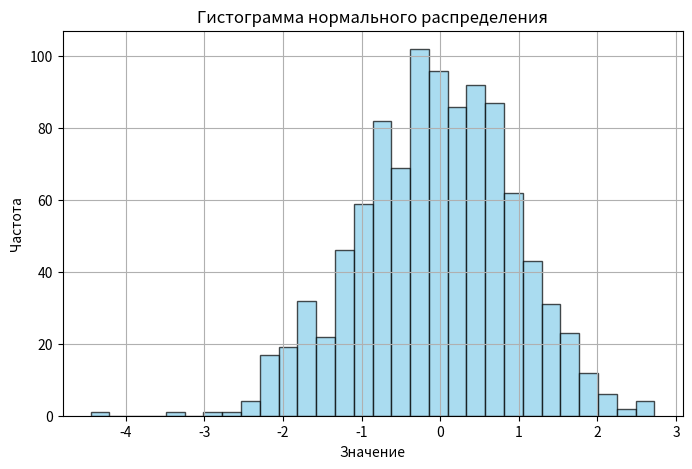

Write Python code to recreate this figure.
import numpy as np
import matplotlib.pyplot as plt

# Параметры нормального распределения
mean = 0       # Среднее значение
std_dev = 1    # Стандартное отклонение
num_samples = 1000  # Количество образцов

# Генерация случайных чисел
data = np.random.normal(mean, std_dev, num_samples)

# Построение гистограммы
plt.figure(figsize=(8, 5))
plt.hist(data, bins=30, edgecolor='black', alpha=0.7, color='skyblue')
plt.title("Гистограмма нормального распределения")
plt.xlabel("Значение")
plt.ylabel("Частота")
plt.grid(True)
plt.show()